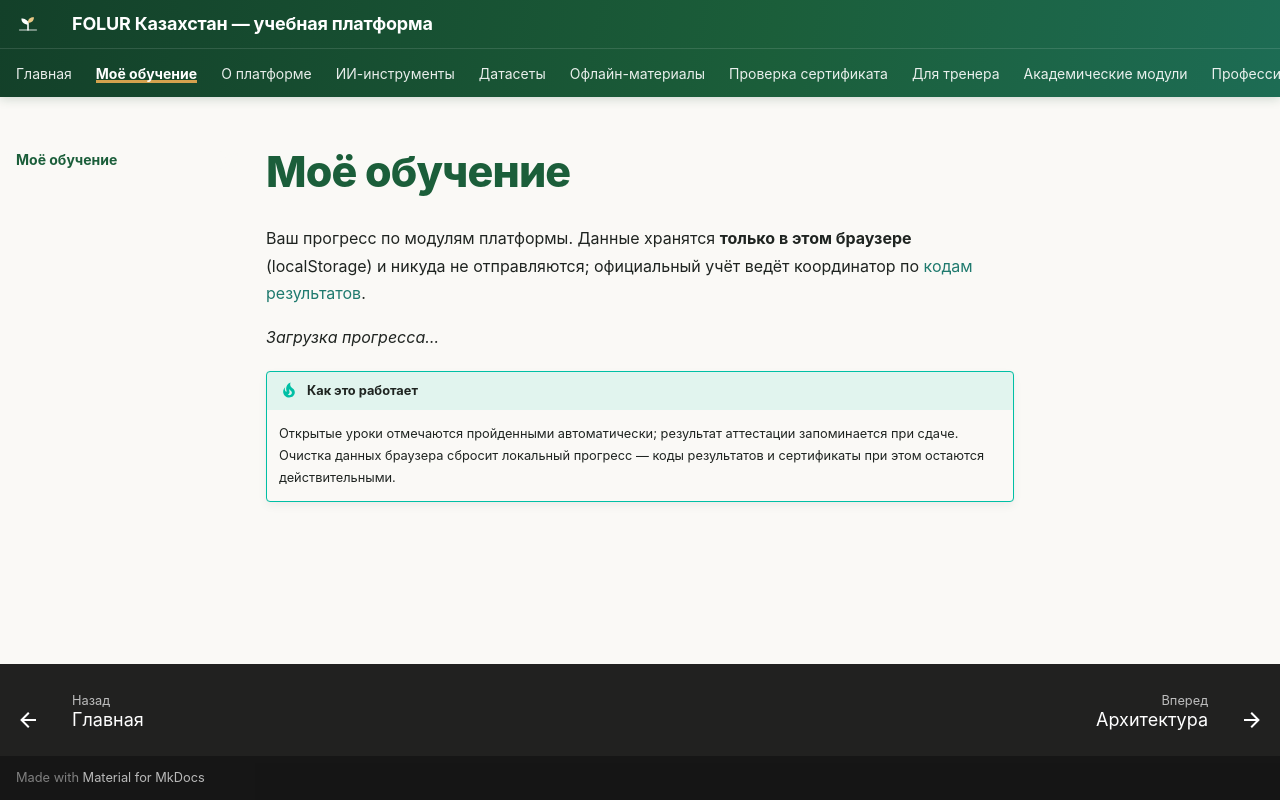

repository: vel5id/undp-kaz-folur · page: my-learning/index.html · generator: mkdocs

# Моё обучение

Ваш прогресс по модулям платформы. Данные хранятся **только в этом браузере** (localStorage) и никуда не отправляются; официальный учёт ведёт координатор по [кодам результатов](verify.md).

<div id="folur-my-learning" markdown>
<p><em>Загрузка прогресса…</em></p>
</div>

!!! tip "Как это работает"
    Открытые уроки отмечаются пройденными автоматически; результат аттестации запоминается при сдаче. Очистка данных браузера сбросит локальный прогресс — коды результатов и сертификаты при этом остаются действительными.
